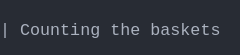
t = 0.00 s
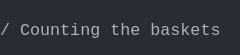
t = 1.38 s
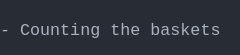
t = 2.79 s
t = 4.02 s: frame unchanged from t = 0.00 s, image omitted
t = 5.44 s: frame unchanged from t = 2.79 s, image omitted
t = 6.81 s: frame unchanged from t = 2.79 s, image omitted

The animated SVG that drew these frames (rendered in a browser with its animation timeline set to each time). Animation: 1 CSS @keyframes rule; one cycle of 8.19 s, repeats indefinitely.

<svg xmlns="http://www.w3.org/2000/svg" xmlns:xlink="http://www.w3.org/1999/xlink" width="240" height="55.11"><rect width="240" height="55.11" rx="0" ry="0" class="a"></rect><svg height="55.11" viewBox="0 0 24 5.511" width="240" xmlns="http://www.w3.org/2000/svg" xmlns:xlink="http://www.w3.org/1999/xlink"><style>.a{fill:rgb(40,44,52)}.b{font-family:Consolas,"Courier New",Courier,"Liberation Mono",monospace}.c{fill:rgb(171,178,191);white-space:pre}.d{fill:transparent}.e{fill:rgb(82,139,255)}.g{animation-duration:8.188s;animation-iteration-count:infinite;animation-name:f;animation-timing-function:steps(1,end)}@keyframes f{0%{transform:translateX(-0px)}0%{transform:translateX(-24px)}16.8%{transform:translateX(-48px)}26.7%{transform:translateX(-72px)}36.6%{transform:translateX(-96px)}46.6%{transform:translateX(-120px)}56.5%{transform:translateX(-144px)}66.4%{transform:translateX(-168px)}100%{transform:translateX(-192px)}}</style><g font-family="Consolas, &quot;Courier New&quot;, Courier, &quot;Liberation Mono&quot;, monospace" font-size="1.67" class="b"><defs><symbol id="1"><text x="0" y="1.67" class="c" textLength="1.002" lengthAdjust="spacingAndGlyphs">|</text><text x="2.004" y="1.67" class="c" textLength="8.016" lengthAdjust="spacingAndGlyphs">Counting</text><text x="11.021999999999998" y="1.67" class="c" textLength="3.006" lengthAdjust="spacingAndGlyphs">the</text><text x="15.029999999999998" y="1.67" class="c" textLength="7.014" lengthAdjust="spacingAndGlyphs">baskets</text></symbol><symbol id="2"><text x="0" y="1.67" class="c" textLength="1.002" lengthAdjust="spacingAndGlyphs">/</text><text x="2.004" y="1.67" class="c" textLength="8.016" lengthAdjust="spacingAndGlyphs">Counting</text><text x="11.021999999999998" y="1.67" class="c" textLength="3.006" lengthAdjust="spacingAndGlyphs">the</text><text x="15.029999999999998" y="1.67" class="c" textLength="7.014" lengthAdjust="spacingAndGlyphs">baskets</text></symbol><symbol id="3"><text x="0" y="1.67" class="c" textLength="1.002" lengthAdjust="spacingAndGlyphs">-</text><text x="2.004" y="1.67" class="c" textLength="8.016" lengthAdjust="spacingAndGlyphs">Counting</text><text x="11.021999999999998" y="1.67" class="c" textLength="3.006" lengthAdjust="spacingAndGlyphs">the</text><text x="15.029999999999998" y="1.67" class="c" textLength="7.014" lengthAdjust="spacingAndGlyphs">baskets</text></symbol><symbol id="a"><rect height="3" width="24" x="0" y="0" class="d"></rect></symbol><symbol id="b"><rect height="1.837" width="1.1022" class="e"></rect></symbol></defs><rect height="5.511" width="24" class="a"></rect><g class="g"><svg x="0" y="0" width="216"><svg x="0"><use xlink:href="#a"></use><use xlink:href="#b" x="-0.0040000000000000036" y="0"></use></svg><svg x="24"><use xlink:href="#a"></use><use xlink:href="#1" y="1.837"></use></svg><svg x="48"><use xlink:href="#a"></use><use xlink:href="#2" y="1.837"></use></svg><svg x="72"><use xlink:href="#a"></use><use xlink:href="#3" y="1.837"></use></svg><svg x="96"><use xlink:href="#a"></use><text x="0" y="3.5069999999999997" class="c" textLength="1.002" lengthAdjust="spacingAndGlyphs">\</text><text x="2.004" y="3.5069999999999997" class="c" textLength="8.016" lengthAdjust="spacingAndGlyphs">Counting</text><text x="11.021999999999998" y="3.5069999999999997" class="c" textLength="3.006" lengthAdjust="spacingAndGlyphs">the</text><text x="15.029999999999998" y="3.5069999999999997" class="c" textLength="7.014" lengthAdjust="spacingAndGlyphs">baskets</text></svg><svg x="120"><use xlink:href="#a"></use><use xlink:href="#1" y="1.837"></use></svg><svg x="144"><use xlink:href="#a"></use><use xlink:href="#2" y="1.837"></use></svg><svg x="168"><use xlink:href="#a"></use><use xlink:href="#3" y="1.837"></use></svg><svg x="192"><use xlink:href="#a"></use><use xlink:href="#3" y="1.837"></use></svg></svg></g></g></svg></svg>
